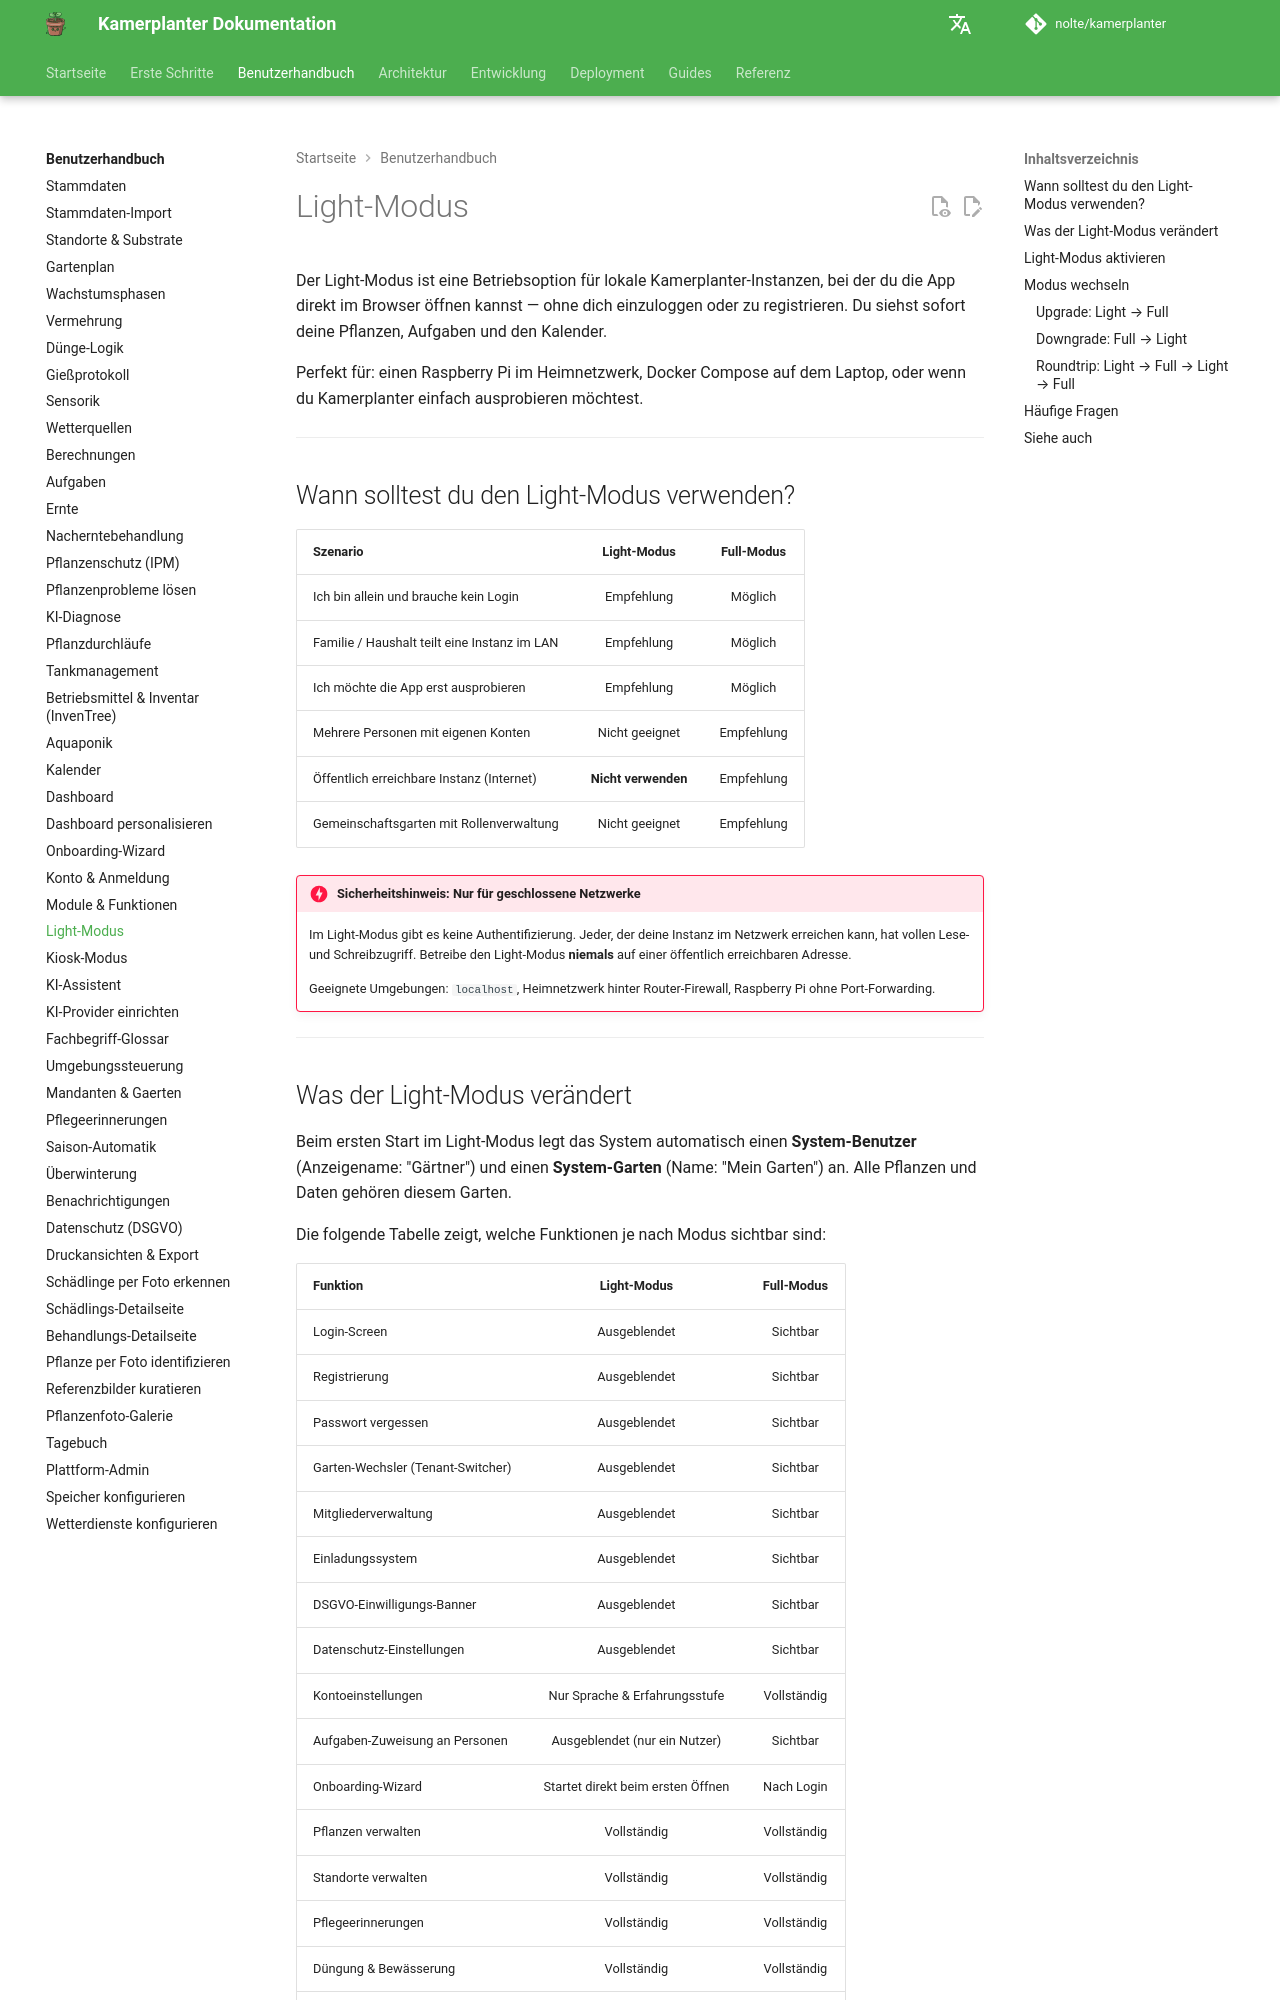

repository: nolte/kamerplanter · page: user-guide/light-mode/index.html · generator: mkdocs

# Light-Modus

Der Light-Modus ist eine Betriebsoption für lokale Kamerplanter-Instanzen, bei der du die App direkt im Browser öffnen kannst — ohne dich einzuloggen oder zu registrieren. Du siehst sofort deine Pflanzen, Aufgaben und den Kalender.

Perfekt für: einen Raspberry Pi im Heimnetzwerk, Docker Compose auf dem Laptop, oder wenn du Kamerplanter einfach ausprobieren möchtest.

---

## Wann solltest du den Light-Modus verwenden?

| Szenario | Light-Modus | Full-Modus |
|----------|:-----------:|:----------:|
| Ich bin allein und brauche kein Login | Empfehlung | Möglich |
| Familie / Haushalt teilt eine Instanz im LAN | Empfehlung | Möglich |
| Ich möchte die App erst ausprobieren | Empfehlung | Möglich |
| Mehrere Personen mit eigenen Konten | Nicht geeignet | Empfehlung |
| Öffentlich erreichbare Instanz (Internet) | **Nicht verwenden** | Empfehlung |
| Gemeinschaftsgarten mit Rollenverwaltung | Nicht geeignet | Empfehlung |

!!! danger "Sicherheitshinweis: Nur für geschlossene Netzwerke"
    Im Light-Modus gibt es keine Authentifizierung. Jeder, der deine Instanz im Netzwerk erreichen kann, hat vollen Lese- und Schreibzugriff. Betreibe den Light-Modus **niemals** auf einer öffentlich erreichbaren Adresse.

    Geeignete Umgebungen: `localhost`, Heimnetzwerk hinter Router-Firewall, Raspberry Pi ohne Port-Forwarding.

---

## Was der Light-Modus verändert

Beim ersten Start im Light-Modus legt das System automatisch einen **System-Benutzer** (Anzeigename: "Gärtner") und einen **System-Garten** (Name: "Mein Garten") an. Alle Pflanzen und Daten gehören diesem Garten.

Die folgende Tabelle zeigt, welche Funktionen je nach Modus sichtbar sind:

| Funktion | Light-Modus | Full-Modus |
|----------|:-----------:|:----------:|
| Login-Screen | Ausgeblendet | Sichtbar |
| Registrierung | Ausgeblendet | Sichtbar |
| Passwort vergessen | Ausgeblendet | Sichtbar |
| Garten-Wechsler (Tenant-Switcher) | Ausgeblendet | Sichtbar |
| Mitgliederverwaltung | Ausgeblendet | Sichtbar |
| Einladungssystem | Ausgeblendet | Sichtbar |
| DSGVO-Einwilligungs-Banner | Ausgeblendet | Sichtbar |
| Datenschutz-Einstellungen | Ausgeblendet | Sichtbar |
| Kontoeinstellungen | Nur Sprache & Erfahrungsstufe | Vollständig |
| Aufgaben-Zuweisung an Personen | Ausgeblendet (nur ein Nutzer) | Sichtbar |
| Onboarding-Wizard | Startet direkt beim ersten Öffnen | Nach Login |
| Pflanzen verwalten | Vollständig | Vollständig |
| Standorte verwalten | Vollständig | Vollständig |
| Pflegeerinnerungen | Vollständig | Vollständig |
| Düngung & Bewässerung | Vollständig | Vollständig |
| Erntemanagement | Vollständig | Vollständig |
| Pflanzenschutz (IPM) | Vollständig | Vollständig |
| Aufgabenplanung | Vollständig | Vollständig |
| Phasensteuerung | Vollständig | Vollständig |
| Stammdaten-Import | Vollständig | Vollständig |

---

## Light-Modus aktivieren

Du aktivierst den Light-Modus über eine einzige Umgebungsvariable in deiner Docker Compose Konfiguration:

```yaml
# docker-compose.yml
services:
  backend:
    environment:
      KAMERPLANTER_MODE: light

  frontend:
    environment:
      VITE_KAMERPLANTER_MODE: light
```

Ein Neustart der Dienste ist nach jeder Änderung erforderlich. Bestehende Daten bleiben dabei erhalten.

!!! note "Standard-Modus"
    Wenn du die Variable nicht setzt, startet Kamerplanter im Full-Modus (`KAMERPLANTER_MODE=full`). Der Full-Modus ist der Standard für Mehrbenutzerbetrieb und SaaS-Installationen.

---

## Modus wechseln
